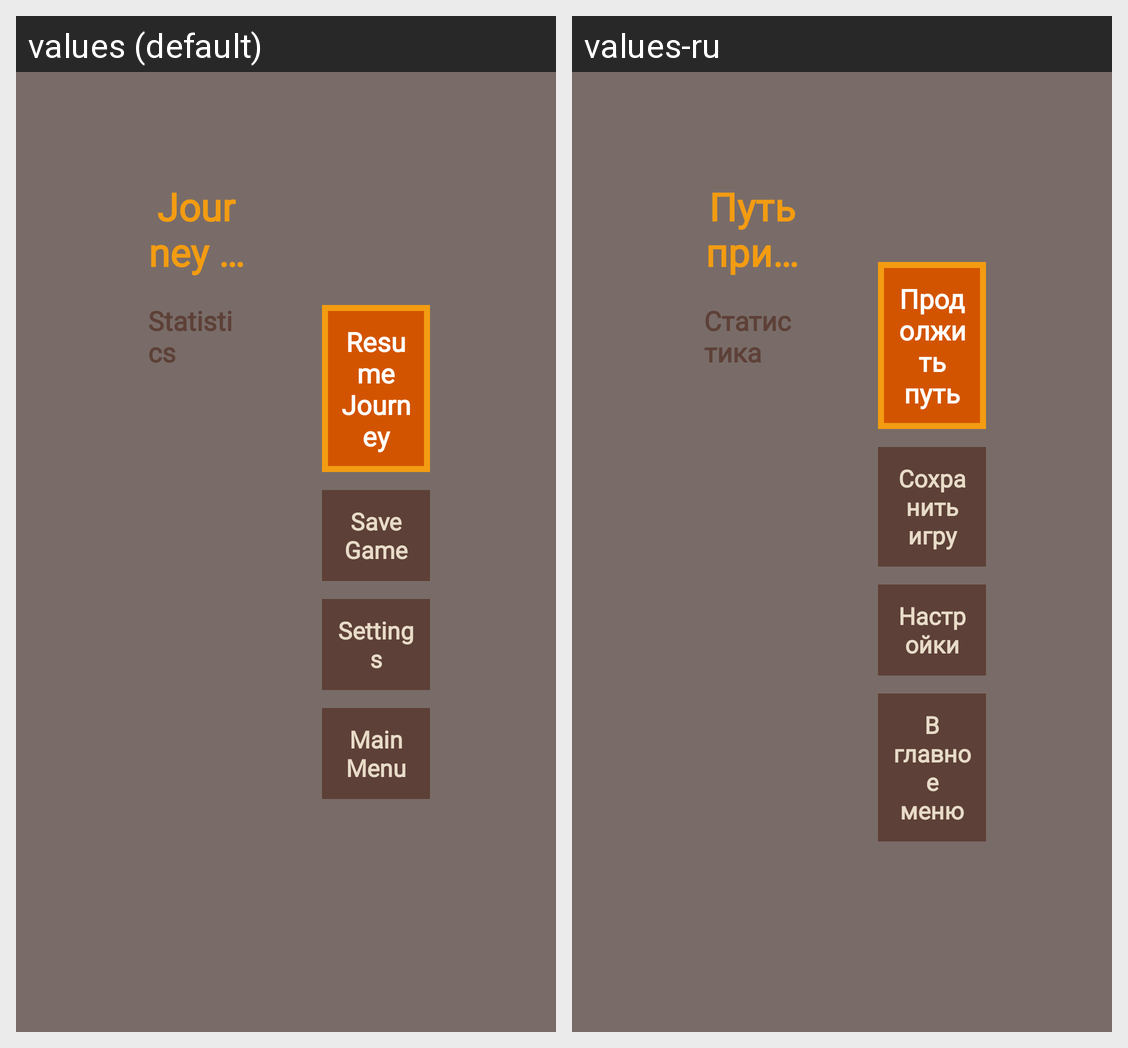

Here is an Android app screen in its default locale and in the app's own translations. Write out the translated-string differences for the strings that appear on this screen.
Android screen res/layout/activity_pause_stats.xml rendered under 2 locales, left to right: values (default), values-ru. Device: Nexus 5 (rendered at 1080×1920; each locale shown at half size, 540×960, under a caption strip naming it); theme android:Theme.Translucent.NoTitleBar.
Strings drawn on this screen, with the default value and each locale's value (text and hints the layout hard-codes, and strings that could not be matched under every locale, appear in the picture but are not listed):

pause_title
  values: Journey Paused
  values-ru: Путь приостановлен

pause_stats_title
  values: Statistics
  values-ru: Статистика

button_resume
  values: Resume Journey
  values-ru: Продолжить путь

button_save_game
  values: Save Game
  values-ru: Сохранить игру

button_pause_settings
  values: Settings
  values-ru: Настройки

button_main_menu
  values: Main Menu
  values-ru: В главное меню
